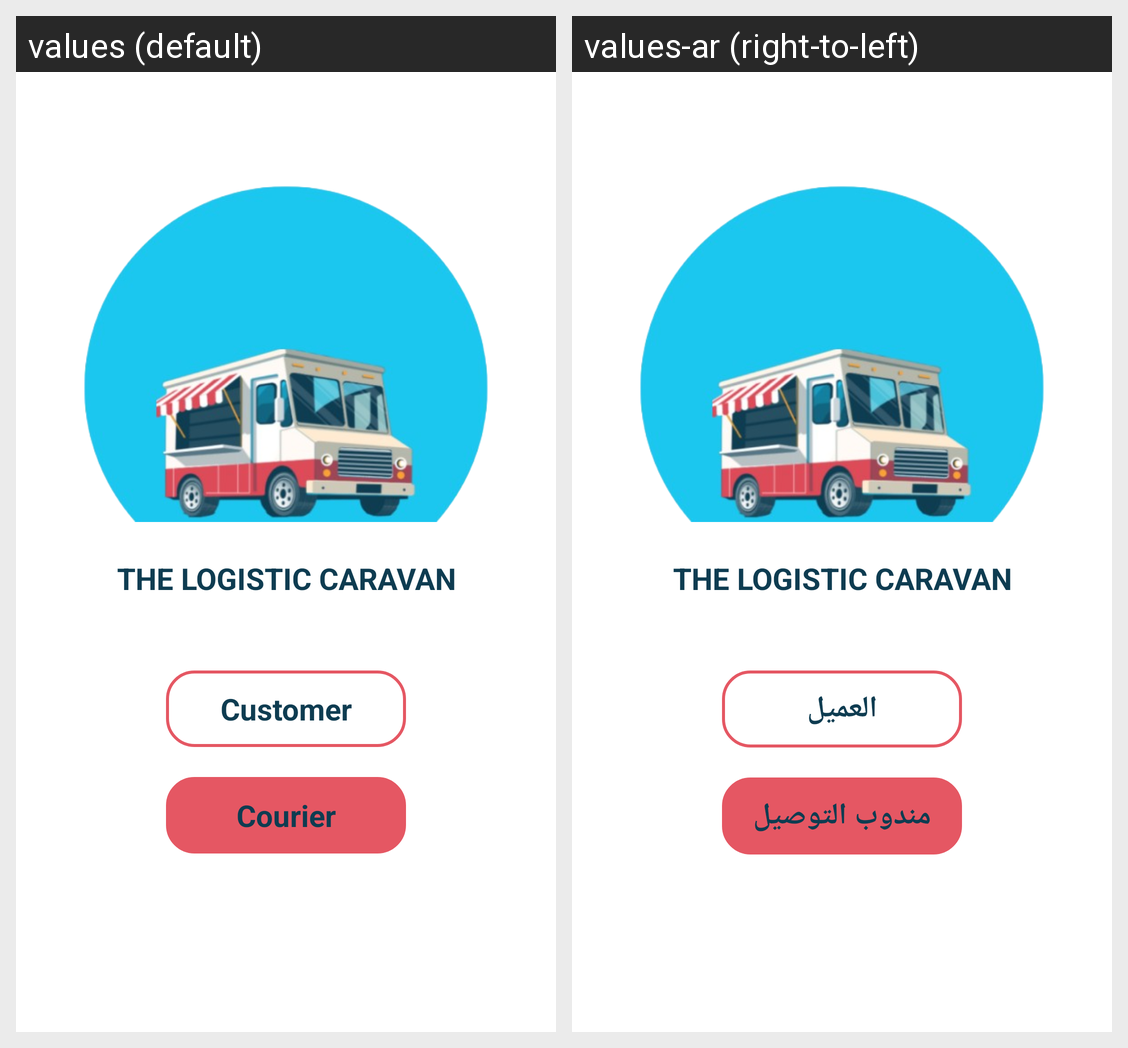

Translations of the strings shown on this Android screen, per locale in the grid:
Android screen res/layout/fragment_choose.xml rendered under 2 locales, left to right: values (default), values-ar (right-to-left). Device: Nexus 5 (rendered at 1080×1920; each locale shown at half size, 540×960, under a caption strip naming it); theme Theme.LogisticCavan.
Strings drawn on this screen, with the default value and each locale's value (text and hints the layout hard-codes, and strings that could not be matched under every locale, appear in the picture but are not listed):

customer
  values: Customer
  values-ar: العميل

courier
  values: Courier
  values-ar: مندوب التوصيل
